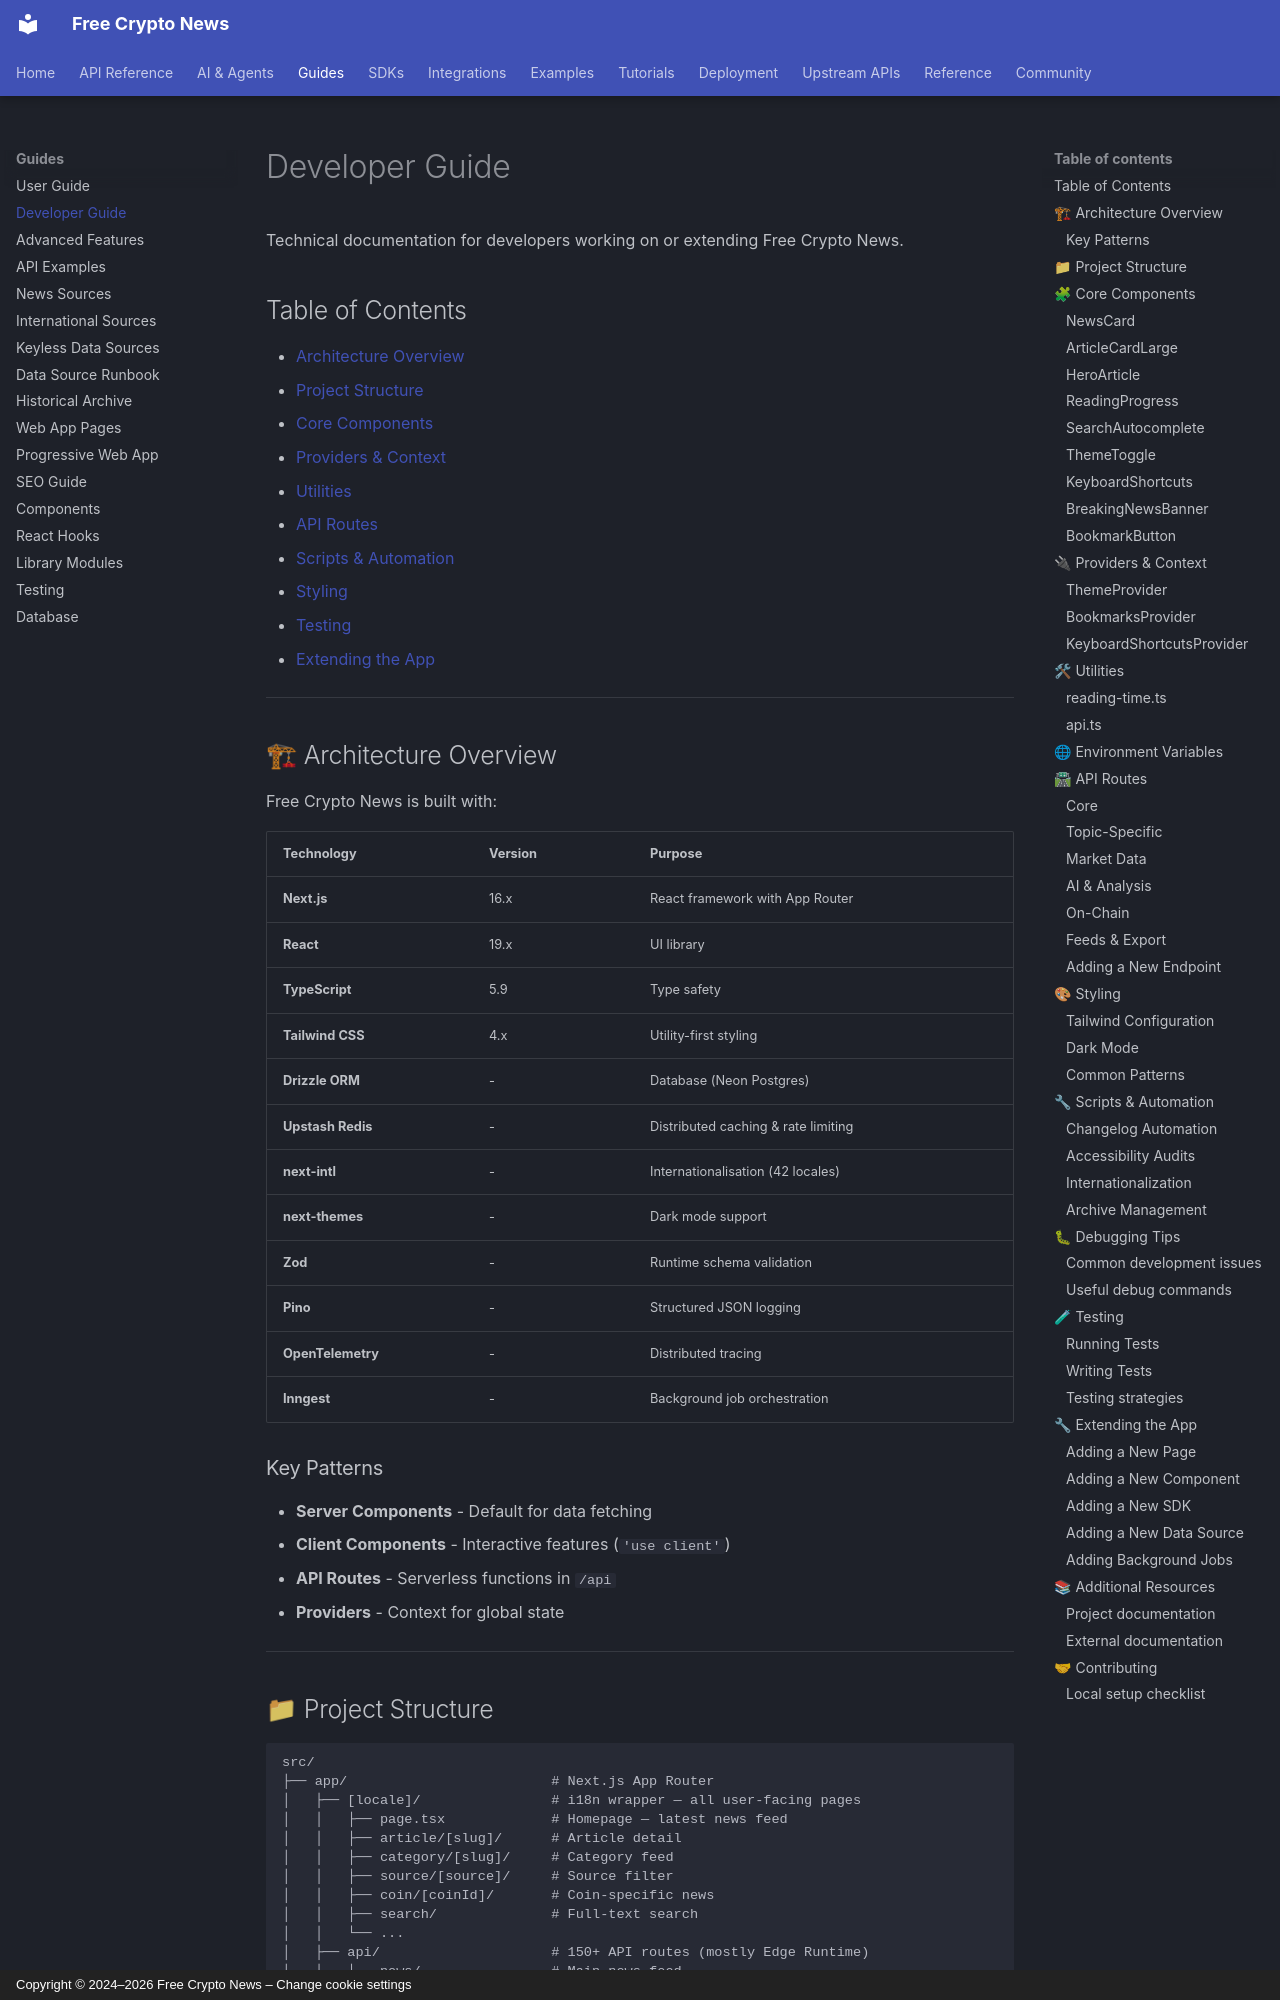

repository: nirholas/cryptocurrency.cv · page: DEVELOPER-GUIDE/index.html · generator: mkdocs · copyright: Copyright © 2024–2026 Free Crypto News – Change cookie settings

# Developer Guide

Technical documentation for developers working on or extending Free Crypto News.

## Table of Contents

- [Architecture Overview](#architecture-overview)
- [Project Structure](#project-structure)
- [Core Components](#core-components)
- [Providers & Context](#providers-context)
- [Utilities](#utilities)
- [API Routes](#api-routes)
- [Scripts & Automation](#scripts-automation)
- [Styling](#styling)
- [Testing](#testing)
- [Extending the App](#extending-the-app)

---

## 🏗 Architecture Overview

Free Crypto News is built with:

| Technology | Version | Purpose |
|------------|---------|---------|
| **Next.js** | 16.x | React framework with App Router |
| **React** | 19.x | UI library |
| **TypeScript** | 5.9 | Type safety |
| **Tailwind CSS** | 4.x | Utility-first styling |
| **Drizzle ORM** | - | Database (Neon Postgres) |
| **Upstash Redis** | - | Distributed caching & rate limiting |
| **next-intl** | - | Internationalisation (42 locales) |
| **next-themes** | - | Dark mode support |
| **Zod** | - | Runtime schema validation |
| **Pino** | - | Structured JSON logging |
| **OpenTelemetry** | - | Distributed tracing |
| **Inngest** | - | Background job orchestration |

### Key Patterns

- **Server Components** - Default for data fetching
- **Client Components** - Interactive features (`'use client'`)
- **API Routes** - Serverless functions in `/api`
- **Providers** - Context for global state

---
